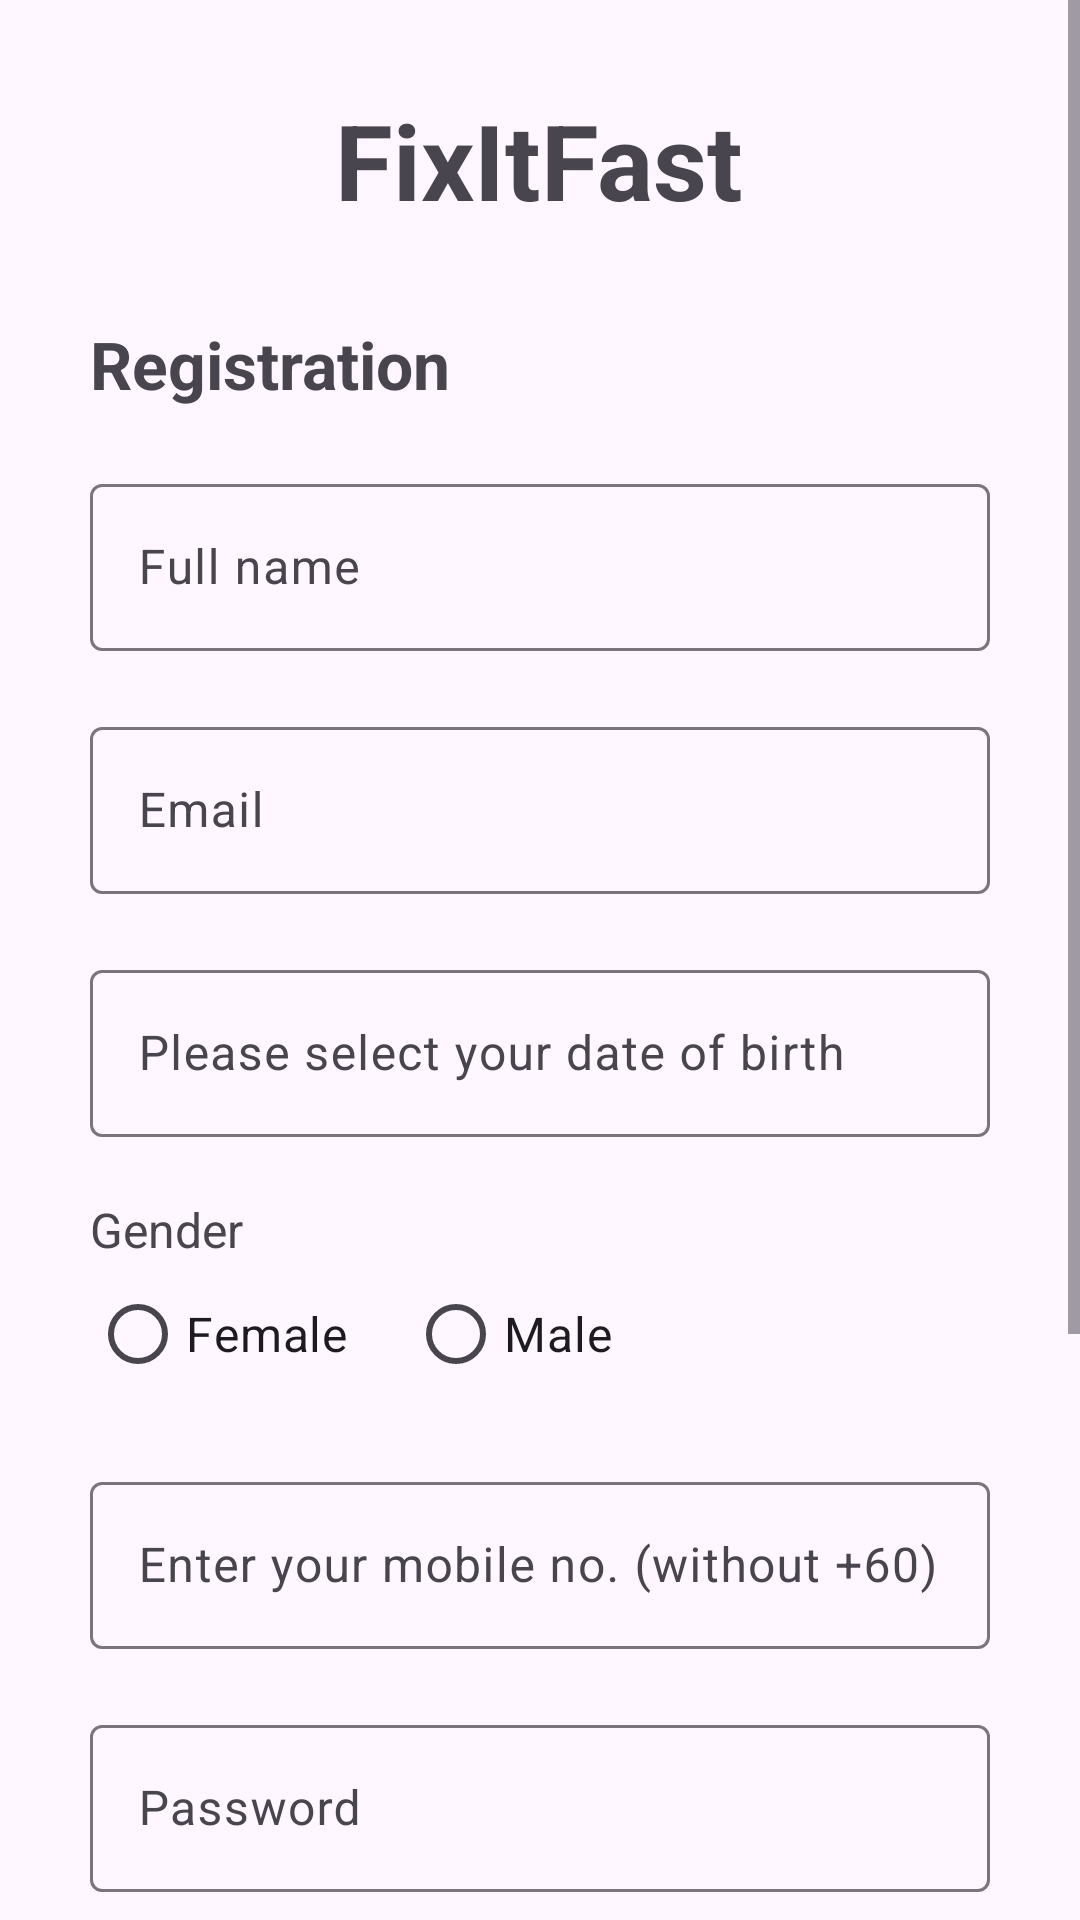

Write the Android layout XML for this screen, with the resource values it uses.
<!-- AndroidManifest.xml: application theme Theme.CustomToolbar -->
<!-- res/layout/activity_register.xml -->
<?xml version="1.0" encoding="utf-8"?>
<ScrollView
    android:layout_width="match_parent"
    android:layout_height="match_parent"
    xmlns:android="http://schemas.android.com/apk/res/android"
    xmlns:tools="http://schemas.android.com/tools"
    android:background="@drawable/background">

    <LinearLayout
        android:layout_width="match_parent"
        android:layout_height="wrap_content"
        android:orientation="vertical"
        android:padding="15dp"
        android:layout_margin="15dp"
        tools:context=".Register">

        <TextView
            android:id="@+id/textView"
            android:layout_width="wrap_content"
            android:layout_height="wrap_content"
            android:layout_marginBottom="30dp"
            android:text="@string/fixitfast"
            android:textSize="35sp"
            android:textStyle="bold"
            android:layout_gravity="center_horizontal"/>

        <TextView
            android:id="@+id/textView2"
            android:layout_width="wrap_content"
            android:layout_height="wrap_content"
            android:layout_marginBottom="20dp"
            android:text="Registration"
            android:textSize="22sp"
            android:textStyle="bold" />

        <com.google.android.material.textfield.TextInputLayout
            android:layout_width="match_parent"
            android:layout_height="wrap_content" >

            <com.google.android.material.textfield.TextInputEditText
                android:id="@+id/editText_name"
                android:hint="Full name"
                android:layout_width="match_parent"
                android:layout_height="wrap_content"
                android:layout_marginBottom="20dp"/>

        </com.google.android.material.textfield.TextInputLayout>

        <com.google.android.material.textfield.TextInputLayout
            android:layout_width="match_parent"
            android:layout_height="wrap_content" >

            <com.google.android.material.textfield.TextInputEditText
                android:id="@+id/editText_email"
                android:hint="@string/email"
                android:layout_width="match_parent"
                android:layout_height="wrap_content"
                android:layout_marginBottom="20dp"/>

        </com.google.android.material.textfield.TextInputLayout>

        <com.google.android.material.textfield.TextInputLayout
            android:layout_width="match_parent"
            android:layout_height="wrap_content" >

            <com.google.android.material.textfield.TextInputEditText
                android:id="@+id/editText_dob"
                android:focusable="false"
                android:hint="@string/please_select_your_date_of_birth"
                android:layout_width="match_parent"
                android:layout_height="wrap_content"
                android:layout_marginBottom="20dp"/>

        </com.google.android.material.textfield.TextInputLayout>


        <TextView
            android:layout_width="wrap_content"
            android:layout_height="wrap_content"
            android:gravity="start"
            android:text="Gender"
            android:textSize="16sp"/>

        <RadioGroup
            android:id="@+id/radio_group_gender"
            android:layout_width="match_parent"
            android:layout_height="wrap_content"
            android:orientation="horizontal"
            android:layout_marginBottom="20dp">

            <RadioButton
                android:layout_width="wrap_content"
                android:layout_height="wrap_content"
                android:text="@string/female"
                android:id="@+id/radio_female"
                android:textSize="16sp">
            </RadioButton>

            <RadioButton
                android:layout_width="wrap_content"
                android:layout_height="wrap_content"
                android:layout_marginStart="20dp"
                android:text="@string/male"
                android:id="@+id/radio_male"
                android:textSize="16sp">
            </RadioButton>
        </RadioGroup>

        <com.google.android.material.textfield.TextInputLayout
            android:layout_width="match_parent"
            android:layout_height="wrap_content" >

            <com.google.android.material.textfield.TextInputEditText
                android:id="@+id/editText_mobile_number"
                android:hint="@string/enter_your_mobile_no_without_60"
                android:layout_width="match_parent"
                android:layout_height="wrap_content"
                android:layout_marginBottom="20dp"/>

        </com.google.android.material.textfield.TextInputLayout>


        <com.google.android.material.textfield.TextInputLayout
            android:layout_width="match_parent"
            android:layout_height="wrap_content" >

            <com.google.android.material.textfield.TextInputEditText
                android:id="@+id/editText_password"
                android:layout_width="match_parent"
                android:layout_height="wrap_content"
                android:layout_marginBottom="20dp"
                android:hint="@string/password" />

        </com.google.android.material.textfield.TextInputLayout>

        <com.google.android.material.textfield.TextInputLayout
            android:layout_width="match_parent"
            android:layout_height="wrap_content" >

            <com.google.android.material.textfield.TextInputEditText
                android:id="@+id/editText_confirm_password"
                android:hint="Confirm your password"
                android:layout_width="match_parent"
                android:layout_height="wrap_content"
                android:layout_marginBottom="30dp"/>

        </com.google.android.material.textfield.TextInputLayout>

        <Button
            android:id="@+id/btn_signup"
            android:layout_width="match_parent"
            android:layout_height="60dp"
            android:text="@string/sign_up"
            android:layout_marginLeft="70dp"
            android:layout_marginRight="70dp"/>

        <TextView
            android:id="@+id/loginNow"
            android:layout_width="match_parent"
            android:layout_height="wrap_content"
            android:layout_gravity="center_horizontal"
            android:text="Already registered? Click to Login"
            android:textSize="18sp"
            android:textStyle="bold"
            android:gravity="center"
            android:layout_marginTop="10dp"
            android:layout_marginBottom="70dp"/>

        <RelativeLayout
            android:layout_width="wrap_content"
            android:layout_height="wrap_content" >

            <ProgressBar
                android:id="@+id/progressBar"
                android:visibility="gone"
                android:layout_width="wrap_content"
                android:layout_height="wrap_content"
                android:layout_centerHorizontal="true"
                android:layout_centerVertical="true"
                android:elevation="10dp"/>
        </RelativeLayout>

    </LinearLayout>
</ScrollView>
<!-- resources referenced by this layout -->
<resources>
  <string name="email">Email</string>
  <string name="enter_your_mobile_no_without_60">Enter your mobile no. (without +60)</string>
  <string name="female">Female</string>
  <string name="fixitfast">FixItFast</string>
  <string name="male">Male</string>
  <string name="password">Password</string>
  <string name="please_select_your_date_of_birth">Please select your date of birth</string>
  <string name="sign_up">Sign Up</string>
  <style name="Theme.CustomToolbar" parent="Base.Theme.CustomToolbar" />
  <style name="Base.Theme.CustomToolbar" parent="Theme.Material3.DayNight.NoActionBar">
          
          
          <item name="colorPrimary">@color/lavender</item>
          <item name="colorPrimaryVariant">@color/lavender</item>
      </style>
  <color name="lavender">#8692F7</color>
</resources>
